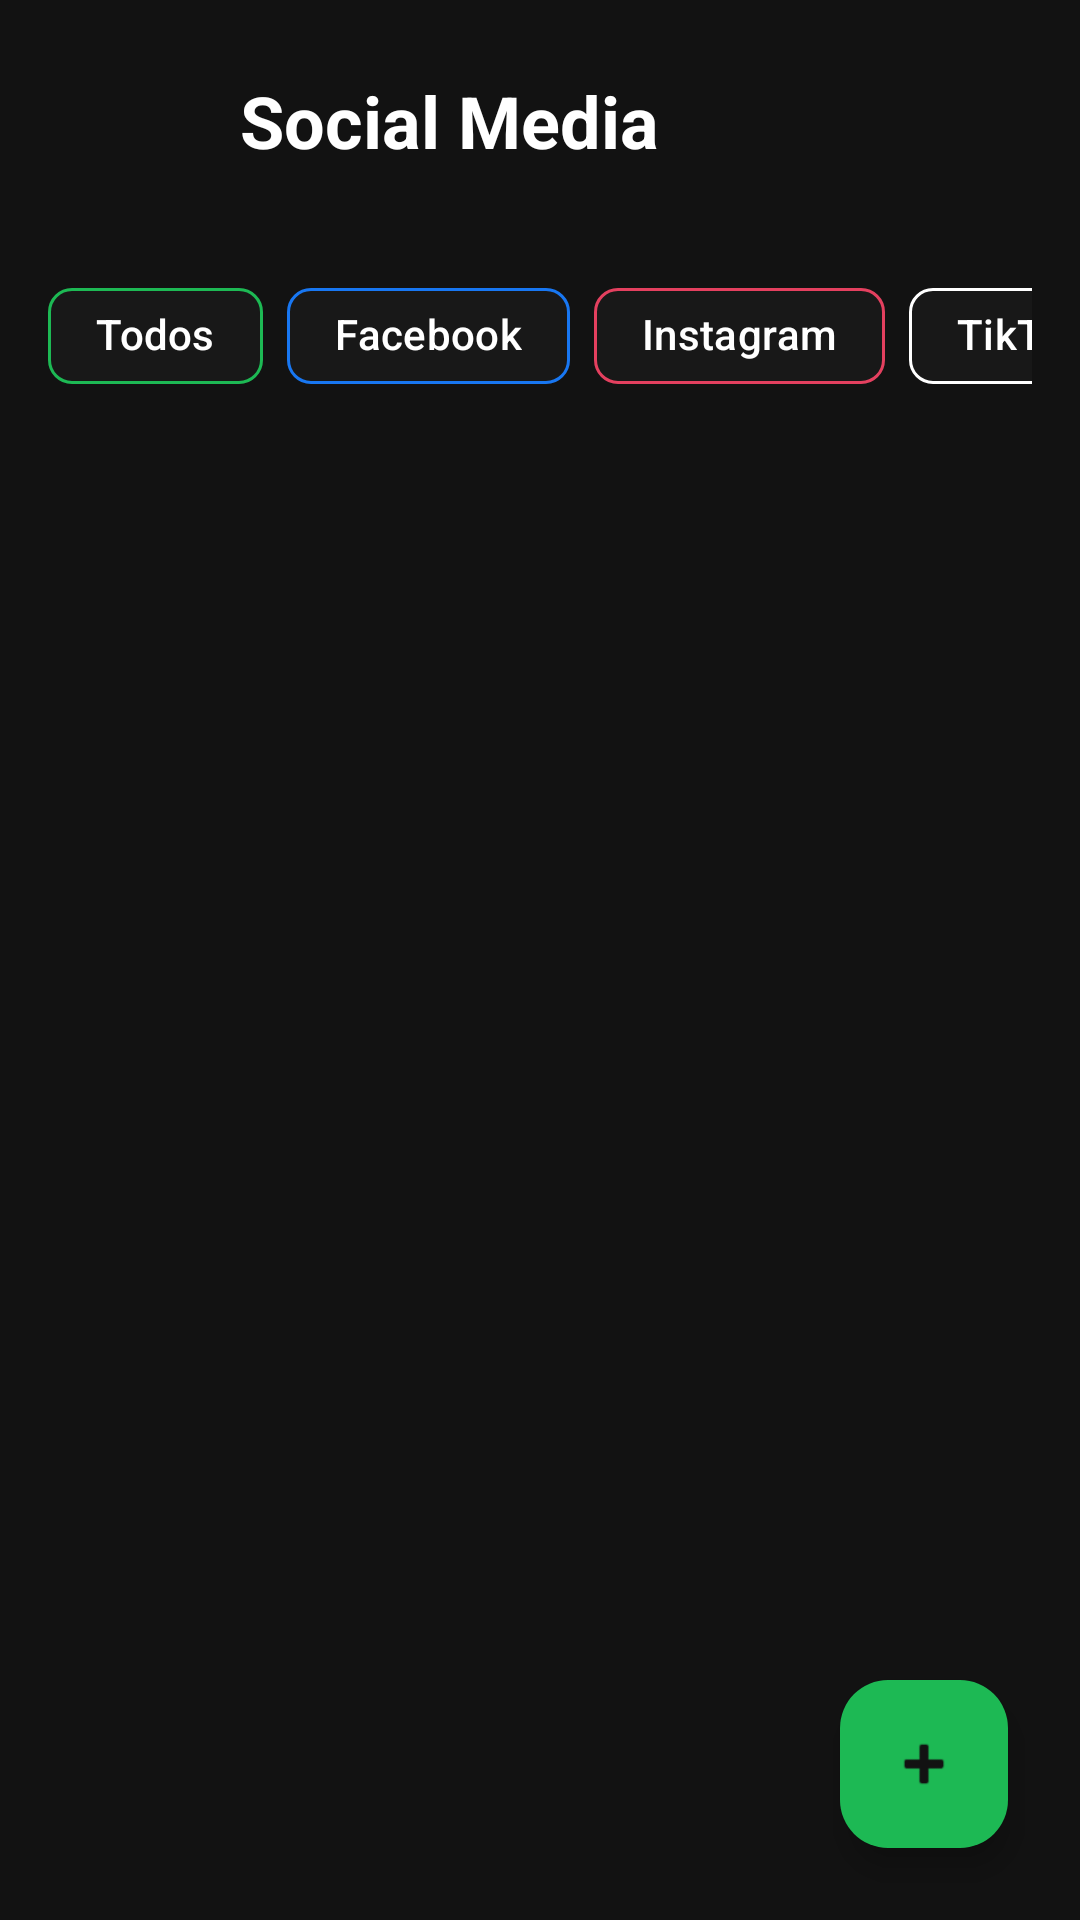

This screen was rendered from an Android layout file. Write that file and the resources it references.
<!-- AndroidManifest.xml: application theme Theme.MyApplicationMyDay -->
<!-- res/layout/activity_social_media.xml -->
<?xml version="1.0" encoding="utf-8"?>
<androidx.constraintlayout.widget.ConstraintLayout xmlns:android="http://schemas.android.com/apk/res/android"
    xmlns:app="http://schemas.android.com/apk/res-auto"
    android:layout_width="match_parent"
    android:layout_height="match_parent"
    android:background="@color/spotify_black">

    
    <androidx.constraintlayout.widget.ConstraintLayout
        android:id="@+id/headerLayout"
        android:layout_width="match_parent"
        android:layout_height="wrap_content"
        android:padding="16dp"
        app:layout_constraintTop_toTopOf="parent">

        <ImageButton
            android:id="@+id/btnBack"
            android:layout_width="48dp"
            android:layout_height="48dp"
            android:background="?attr/selectableItemBackgroundBorderless"
            android:contentDescription="@string/back"
            android:src="@drawable/ic_arrow_back"
            app:tint="@color/spotify_white"
            app:layout_constraintStart_toStartOf="parent"
            app:layout_constraintTop_toTopOf="parent" />

        <TextView
            android:id="@+id/tvTitle"
            android:layout_width="0dp"
            android:layout_height="wrap_content"
            android:text="@string/social_media"
            android:textColor="@color/spotify_white"
            android:textSize="24sp"
            android:textStyle="bold"
            android:layout_marginStart="16dp"
            app:layout_constraintBottom_toBottomOf="@id/btnBack"
            app:layout_constraintEnd_toEndOf="parent"
            app:layout_constraintStart_toEndOf="@id/btnBack"
            app:layout_constraintTop_toTopOf="@id/btnBack" />

    </androidx.constraintlayout.widget.ConstraintLayout>

    
    <HorizontalScrollView
        android:id="@+id/scrollViewFilters"
        android:layout_width="match_parent"
        android:layout_height="wrap_content"
        android:paddingStart="16dp"
        android:paddingEnd="16dp"
        android:paddingTop="8dp"
        android:paddingBottom="8dp"
        android:scrollbars="none"
        app:layout_constraintTop_toBottomOf="@id/headerLayout">

        <com.google.android.material.chip.ChipGroup
            android:id="@+id/chipGroupFilters"
            android:layout_width="wrap_content"
            android:layout_height="wrap_content"
            app:singleSelection="true"
            app:selectionRequired="false">

            <com.google.android.material.chip.Chip
                android:id="@+id/chipAll"
                style="@style/Widget.Material3.Chip.Filter"
                android:layout_width="wrap_content"
                android:layout_height="wrap_content"
                android:text="@string/all"
                android:textColor="@color/spotify_white"
                app:chipBackgroundColor="@color/spotify_dark_gray"
                app:chipStrokeColor="@color/spotify_green"
                app:chipStrokeWidth="1dp"
                app:checkedIconTint="@color/spotify_green" />

            <com.google.android.material.chip.Chip
                android:id="@+id/chipFacebook"
                style="@style/Widget.Material3.Chip.Filter"
                android:layout_width="wrap_content"
                android:layout_height="wrap_content"
                android:text="@string/facebook"
                android:textColor="@color/spotify_white"
                app:chipBackgroundColor="@color/spotify_dark_gray"
                app:chipStrokeColor="#1877F2"
                app:chipStrokeWidth="1dp"
                app:checkedIconTint="#1877F2" />

            <com.google.android.material.chip.Chip
                android:id="@+id/chipInstagram"
                style="@style/Widget.Material3.Chip.Filter"
                android:layout_width="wrap_content"
                android:layout_height="wrap_content"
                android:text="@string/instagram"
                android:textColor="@color/spotify_white"
                app:chipBackgroundColor="@color/spotify_dark_gray"
                app:chipStrokeColor="#E4405F"
                app:chipStrokeWidth="1dp"
                app:checkedIconTint="#E4405F" />

            <com.google.android.material.chip.Chip
                android:id="@+id/chipTikTok"
                style="@style/Widget.Material3.Chip.Filter"
                android:layout_width="wrap_content"
                android:layout_height="wrap_content"
                android:text="@string/tiktok"
                android:textColor="@color/spotify_white"
                app:chipBackgroundColor="@color/spotify_dark_gray"
                app:chipStrokeColor="@color/spotify_white"
                app:chipStrokeWidth="1dp"
                app:checkedIconTint="@color/spotify_white" />

            <com.google.android.material.chip.Chip
                android:id="@+id/chipTwitter"
                style="@style/Widget.Material3.Chip.Filter"
                android:layout_width="wrap_content"
                android:layout_height="wrap_content"
                android:text="@string/twitter"
                android:textColor="@color/spotify_white"
                app:chipBackgroundColor="@color/spotify_dark_gray"
                app:chipStrokeColor="#1DA1F2"
                app:chipStrokeWidth="1dp"
                app:checkedIconTint="#1DA1F2" />

            <com.google.android.material.chip.Chip
                android:id="@+id/chipYouTube"
                style="@style/Widget.Material3.Chip.Filter"
                android:layout_width="wrap_content"
                android:layout_height="wrap_content"
                android:text="@string/youtube"
                android:textColor="@color/spotify_white"
                app:chipBackgroundColor="@color/spotify_dark_gray"
                app:chipStrokeColor="#FF0000"
                app:chipStrokeWidth="1dp"
                app:checkedIconTint="#FF0000" />

        </com.google.android.material.chip.ChipGroup>

    </HorizontalScrollView>

    
    <androidx.recyclerview.widget.RecyclerView
        android:id="@+id/rvSocialLinks"
        android:layout_width="match_parent"
        android:layout_height="0dp"
        android:padding="16dp"
        android:clipToPadding="false"
        app:layout_constraintBottom_toBottomOf="parent"
        app:layout_constraintTop_toBottomOf="@id/scrollViewFilters" />

    
    <LinearLayout
        android:id="@+id/emptyStateLayout"
        android:layout_width="wrap_content"
        android:layout_height="wrap_content"
        android:orientation="vertical"
        android:gravity="center"
        android:visibility="gone"
        app:layout_constraintBottom_toBottomOf="parent"
        app:layout_constraintEnd_toEndOf="parent"
        app:layout_constraintStart_toStartOf="parent"
        app:layout_constraintTop_toTopOf="parent">

        <TextView
            android:layout_width="wrap_content"
            android:layout_height="wrap_content"
            android:text="@string/no_social_links"
            android:textColor="@color/spotify_text_gray"
            android:textSize="18sp"
            android:textStyle="bold" />

        <TextView
            android:layout_width="wrap_content"
            android:layout_height="wrap_content"
            android:layout_marginTop="8dp"
            android:text="@string/add_social_link_hint"
            android:textColor="@color/spotify_text_gray"
            android:textSize="14sp" />

    </LinearLayout>

    
    <com.google.android.material.floatingactionbutton.FloatingActionButton
        android:id="@+id/fabAddLink"
        android:layout_width="wrap_content"
        android:layout_height="wrap_content"
        android:layout_margin="24dp"
        android:contentDescription="@string/add_social_link"
        android:src="@android:drawable/ic_input_add"
        app:backgroundTint="@color/spotify_green"
        app:tint="@color/spotify_black"
        app:layout_constraintBottom_toBottomOf="parent"
        app:layout_constraintEnd_toEndOf="parent" />

</androidx.constraintlayout.widget.ConstraintLayout>
<!-- resources referenced by this layout -->
<resources>
  <color name="spotify_black">#121212</color>
  <color name="spotify_dark_gray">#181818</color>
  <color name="spotify_green">#1DB954</color>
  <color name="spotify_text_gray">#B3B3B3</color>
  <color name="spotify_white">#FFFFFF</color>
  <string name="add_social_link">Agregar link</string>
  <string name="add_social_link_hint">Toca el botón + para agregar un link</string>
  <string name="all">Todos</string>
  <string name="back">Atrás</string>
  <string name="facebook">Facebook</string>
  <string name="instagram">Instagram</string>
  <string name="no_social_links">No hay links guardados</string>
  <string name="social_media">Social Media</string>
  <string name="tiktok">TikTok</string>
  <string name="twitter">Twitter</string>
  <string name="youtube">YouTube</string>
  <style name="Theme.MyApplicationMyDay" parent="Base.Theme.MyApplicationMyDay" />
  <style name="Base.Theme.MyApplicationMyDay" parent="Theme.Material3.Dark.NoActionBar">
          <item name="colorPrimary">@color/spotify_green</item>
          <item name="colorPrimaryVariant">@color/spotify_green_dark</item>
          <item name="colorOnPrimary">@color/spotify_white</item>
          <item name="colorSecondary">@color/spotify_green</item>
          <item name="colorSecondaryVariant">@color/spotify_green_dark</item>
          <item name="colorOnSecondary">@color/spotify_white</item>
          <item name="android:colorBackground">@color/spotify_black</item>
          <item name="colorOnBackground">@color/spotify_white</item>
          <item name="colorSurface">@color/spotify_dark_gray</item>
          <item name="colorOnSurface">@color/spotify_white</item>
          <item name="android:statusBarColor">@color/spotify_black</item>
          <item name="android:navigationBarColor">@color/spotify_black</item>
          <item name="android:windowLightStatusBar">false</item>
      </style>
  <color name="spotify_green_dark">#1AA34A</color>
</resources>
